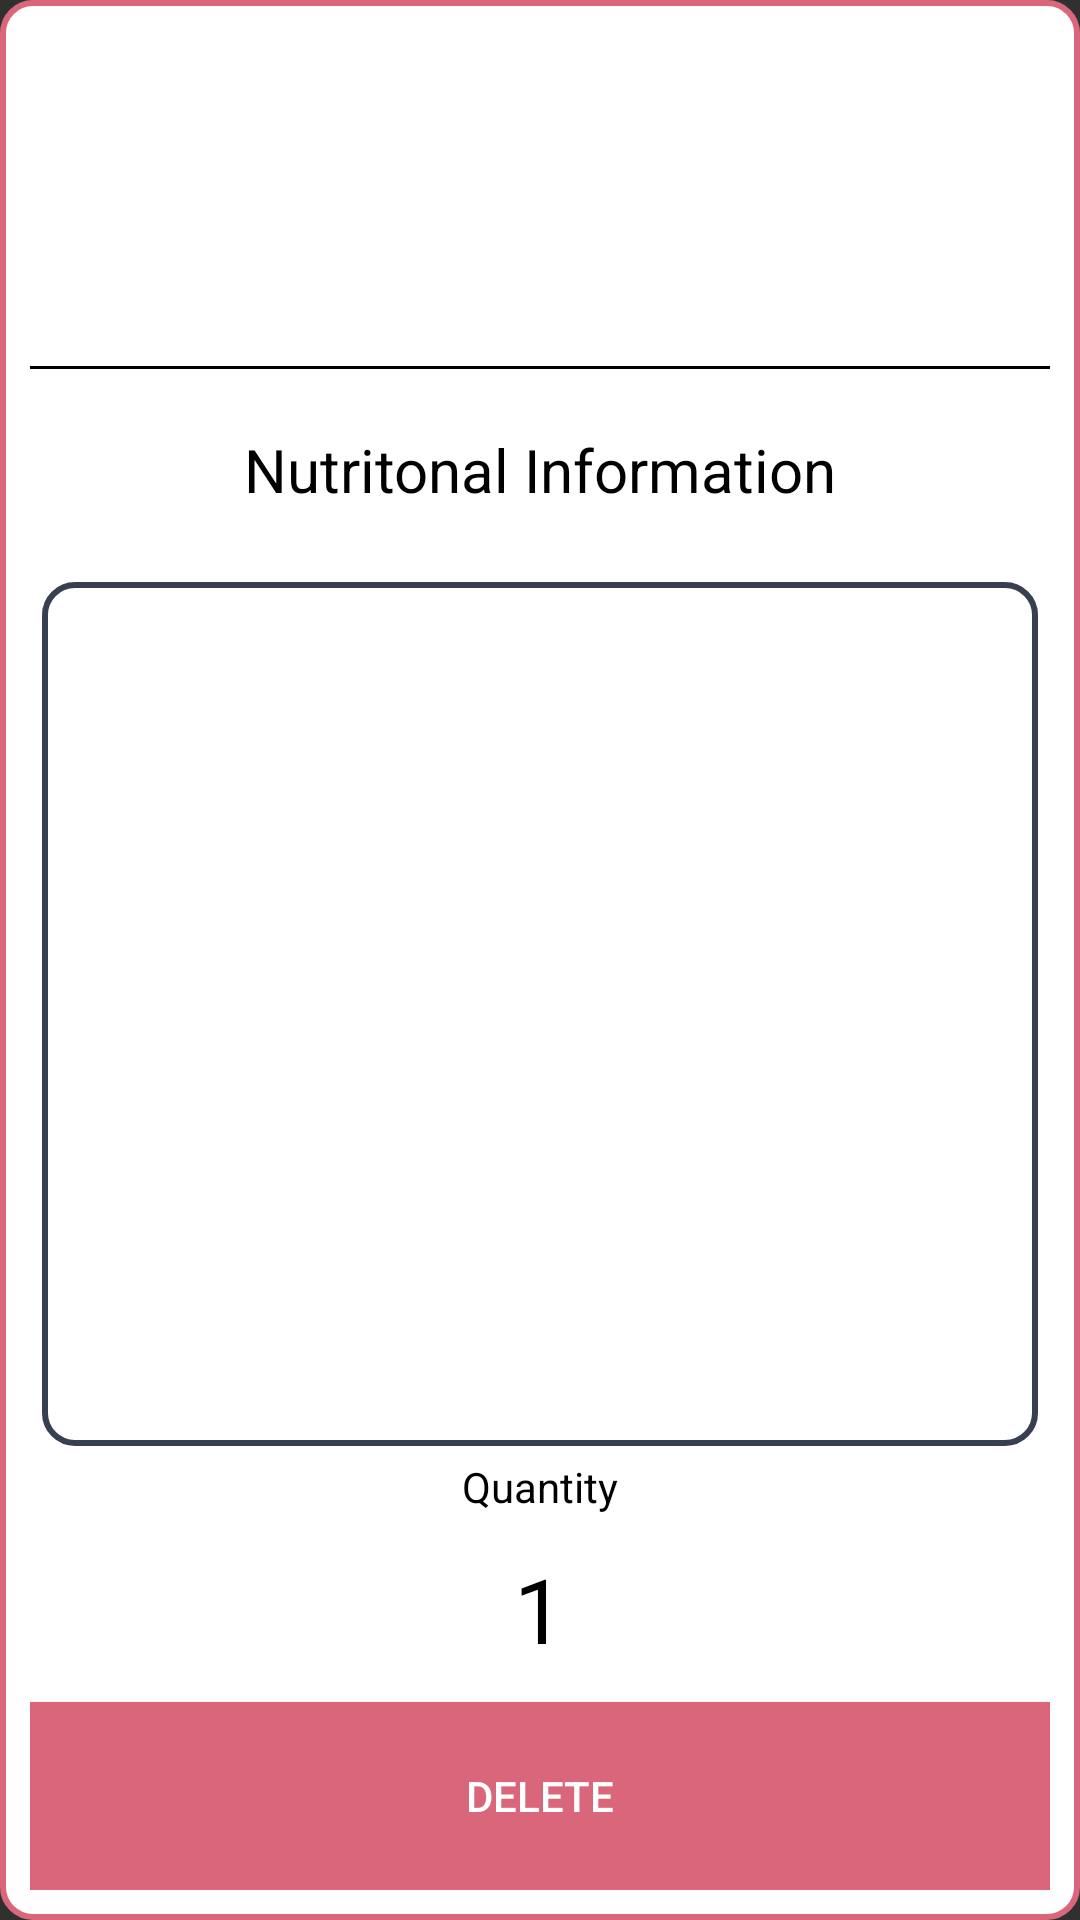

Reconstruct the res/layout file that produces this screen, plus the resources it refers to.
<!-- AndroidManifest.xml: application theme Theme.AppCompat.NoActionBar -->
<!-- res/layout/popup_added_food_item.xml -->
<?xml version="1.0" encoding="utf-8"?>
<RelativeLayout xmlns:android="http://schemas.android.com/apk/res/android"
    xmlns:app="http://schemas.android.com/apk/res-auto"
    xmlns:tools="http://schemas.android.com/tools"
    android:layout_width="match_parent"
    android:layout_height="match_parent"
    android:background="@drawable/menu_border">

    <LinearLayout
        android:layout_width="match_parent"
        android:layout_height="match_parent"
        android:orientation="vertical">

        <ImageView
            android:id="@+id/btn_back"
            android:layout_width="40dp"
            android:layout_height="40dp"
            android:src="@drawable/ic_back"
            android:tint="@color/black" />

        <TextView
            android:id="@+id/food_name_txt"
            android:layout_width="match_parent"
            android:layout_height="0dp"
            android:layout_weight="1"
            android:gravity="center"
            android:textColor="@color/black"
            android:textSize="24dp" />

        <View
            android:id="@+id/view3"
            android:layout_width="match_parent"
            android:layout_height="1dp"
            android:background="@color/black" />

        <TextView
            android:id="@+id/textView18"
            android:layout_width="match_parent"
            android:layout_height="wrap_content"
            android:layout_margin="20dp"
            android:gravity="center"
            android:text="Nutritonal Information"
            android:textColor="@color/black"
            android:textSize="20dp" />

        <LinearLayout
            android:layout_width="match_parent"
            android:layout_height="0dp"
            android:layout_margin="4dp"
            android:layout_weight="4"
            android:background="@drawable/menu_border_dark"
            android:orientation="vertical">

            <TextView
                android:id="@+id/txt_calorie_count"
                android:layout_width="match_parent"
                android:layout_height="wrap_content"
                android:textColor="@color/black"
                android:textSize="20dp" />

            <TextView
                android:id="@+id/txt_total_fat"
                android:layout_width="match_parent"
                android:layout_height="wrap_content"
                android:textColor="@color/black"
                android:textSize="20dp" />

            <TextView
                android:id="@+id/txt_saturates"
                android:layout_width="match_parent"
                android:layout_height="wrap_content"
                android:textColor="@color/black"
                android:textSize="20dp" />

            <TextView
                android:id="@+id/txt_carbs"
                android:layout_width="match_parent"
                android:layout_height="wrap_content"
                android:textColor="@color/black"
                android:textSize="20dp" />

            <TextView
                android:id="@+id/txt_sugars"
                android:layout_width="match_parent"
                android:layout_height="wrap_content"
                android:textColor="@color/black"
                android:textSize="20dp" />

            <TextView
                android:id="@+id/txt_protein"
                android:layout_width="match_parent"
                android:layout_height="wrap_content"
                android:textColor="@color/black"
                android:textSize="20dp" />

            <TextView
                android:id="@+id/txt_salt"
                android:layout_width="match_parent"
                android:layout_height="wrap_content"
                android:textColor="@color/black"
                android:textSize="20dp" />

        </LinearLayout>


        <LinearLayout
            android:layout_width="match_parent"
            android:layout_height="0dp"
            android:layout_weight="2"
            android:orientation="vertical"
            android:weightSum="2">

            <TextView
                android:id="@+id/textView8"
                android:layout_width="match_parent"
                android:layout_height="wrap_content"
                android:gravity="center"
                android:text="Quantity"
                android:textColor="@color/black" />

            <LinearLayout
                android:layout_width="match_parent"
                android:layout_height="0dp"
                android:layout_weight="1"
                android:gravity="center"
                android:orientation="horizontal">

                <TextView
                    android:id="@+id/txt_num_items"
                    android:layout_width="wrap_content"
                    android:layout_height="wrap_content"
                    android:layout_margin="10dp"
                    android:text="1"
                    android:textAppearance="@style/TextAppearance.AppCompat.Large"
                    android:textColor="@color/black"
                    android:textSize="30dp" />

            </LinearLayout>

            <Button
                android:id="@+id/btn_delete_food"
                android:layout_width="match_parent"
                android:layout_height="0dp"
                android:layout_weight="1"
                android:background="@color/colorAccent"
                android:text="Delete" />
        </LinearLayout>
    </LinearLayout>
</RelativeLayout>
<!-- resources referenced by this layout -->
<resources>
  <color name="black">#000000</color>
  <color name="colorAccent">#DA667B</color>
  <!-- drawable menu_border (drawable) -->
  <shape xmlns:android="http://schemas.android.com/apk/res/android"
      android:shape="rectangle">
  
      <solid android:color="@color/white" />
  
      <stroke
          android:width="2dp"
          android:color="@color/colorAccent" />
  
      <padding
          android:bottom="10dp"
          android:left="10dp"
          android:right="10dp"
          android:top="10dp" />
  
      <corners android:radius="10dp" />
  
  </shape>
  <!-- drawable menu_border_dark (drawable) -->
  <shape xmlns:android="http://schemas.android.com/apk/res/android"
      android:shape="rectangle">
  
      <solid android:color="@color/white" />
  
      <stroke
          android:width="2dp"
          android:color="@color/colorPrimaryDark" />
  
      <padding
          android:bottom="10dp"
          android:left="10dp"
          android:right="10dp"
          android:top="10dp" />
  
      <corners android:radius="10dp" />
  
  </shape>
  <color name="white">#ffffff</color>
  <color name="colorPrimaryDark">#383F51</color>
</resources>
